Run: headless pygame with SDL's dummy video driver; simulated clock (each Clock.tick advances the game by its frame time, no real sleeping); random seed 0; keys injected as events and as key.get_pressed() state; no mouse input.
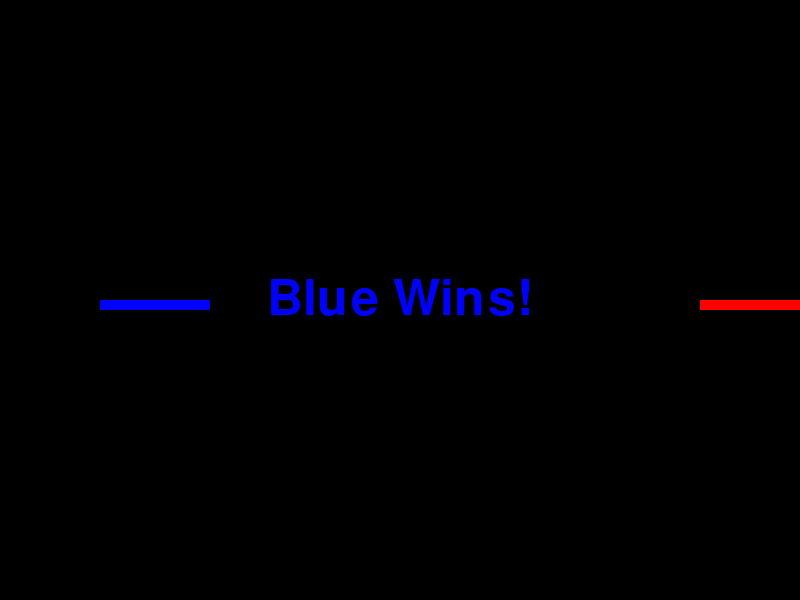
Frame 1 of 1 · flips 1–60 · no input (game ended)

The pygame program that drew these frames:

# Inspired by Zach Latta's SSH Tron Game
# https://github.com/zachlatta/sshtron

import pygame
import sys

pygame.init()

WIDTH, HEIGHT = 800, 600
SCREEN = pygame.display.set_mode((WIDTH, HEIGHT))
pygame.display.set_caption("Tron Game")

BLACK = (0, 0, 0)
WHITE = (255, 255, 255)
BLUE = (0, 0, 255)
RED = (255, 0, 0)

CLOCK = pygame.time.Clock()
FPS = 15

UP = (0, -10)
DOWN = (0, 10)
LEFT = (-10, 0)
RIGHT = (10, 0)

class Player:
    def __init__(self, color, start_pos):
        self.color = color
        self.positions = [start_pos]
        self.direction = RIGHT
        self.alive = True

    def update(self):
        if self.alive:
            new_position = (self.positions[-1][0] + self.direction[0], self.positions[-1][1] + self.direction[1])
            self.positions.append(new_position)
            if new_position[0] < 0 or new_position[0] >= WIDTH or new_position[1] < 0 or new_position[1] >= HEIGHT:
                self.alive = False
            if self.positions.count(new_position) > 1:
                self.alive = False

    def draw(self):
        for position in self.positions:
            pygame.draw.rect(SCREEN, self.color, (*position, 10, 10))

    def change_direction(self, direction):
        if (self.direction[0] * -1, self.direction[1] * -1) != direction:
            self.direction = direction

player1 = Player(BLUE, (100, 300))
player2 = Player(RED, (700, 300))

while True:
    for event in pygame.event.get():
        if event.type == pygame.QUIT:
            pygame.quit()
            sys.exit()
        if event.type == pygame.KEYDOWN:
            if event.key == pygame.K_UP:
                player1.change_direction(UP)
            elif event.key == pygame.K_DOWN:
                player1.change_direction(DOWN)
            elif event.key == pygame.K_LEFT:
                player1.change_direction(LEFT)
            elif event.key == pygame.K_RIGHT:
                player1.change_direction(RIGHT)
            elif event.key == pygame.K_w:
                player2.change_direction(UP)
            elif event.key == pygame.K_s:
                player2.change_direction(DOWN)
            elif event.key == pygame.K_a:
                player2.change_direction(LEFT)
            elif event.key == pygame.K_d:
                player2.change_direction(RIGHT)

    player1.update()
    player2.update()

    if player1.positions[-1] in player2.positions:
        player1.alive = False
    if player2.positions[-1] in player1.positions:
        player2.alive = False

    SCREEN.fill(BLACK)
    player1.draw()
    player2.draw()

    if not player1.alive or not player2.alive:
        font = pygame.font.Font(None, 74)
        if not player1.alive and not player2.alive:
            text = font.render("It's a Tie!", True, WHITE)
        elif not player1.alive:
            text = font.render("Red Wins!", True, RED)
        else:
            text = font.render("Blue Wins!", True, BLUE)
        SCREEN.blit(text, (WIDTH // 2 - text.get_width() // 2, HEIGHT // 2 - text.get_height() // 2))
        pygame.display.flip()
        pygame.time.wait(3000)
        pygame.quit()
        sys.exit()

    pygame.display.flip()
    CLOCK.tick(FPS)
